Image classification data set "data_split" (militarychelick/mango_neiroset on GitHub). Class labels (8): anthracnose, bacterial canker, cutting weevil, die back, gall midge, healthy, powdery mildew, sooty mould.

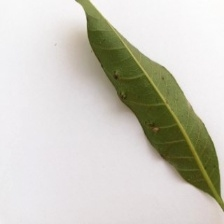
Label: gall midge

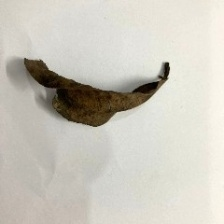
Label: die back

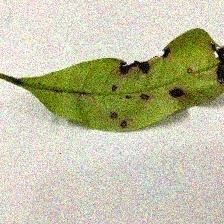
Label: anthracnose

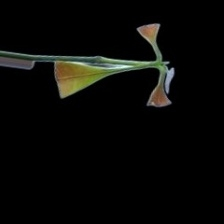
Label: cutting weevil

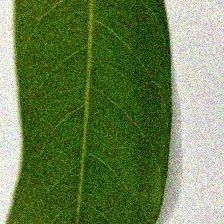
Label: healthy

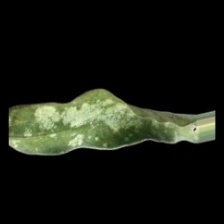
Label: powdery mildew
